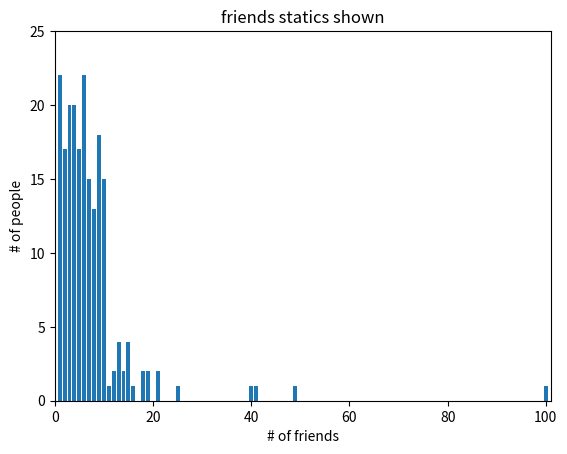

This figure's Python source:
from collections import Counter
import numpy as np
from matplotlib import pyplot as plt
import math

num_friends = [100,49,41,40,25,21,21,19,19,18,18,16,15,15,15,15,14,14,13,13,13,
               13,12,12,11,10,10,10,10,10,10,10,10,10,10,10,10,10,10,10,9,9,9,9,
               9,9,9,9,9,9,9,9,9,9,9,9,9,9,8,8,8,8,8,8,8,8,8,8,8,8,8,7,7,7,7,7,
               7,7,7,7,7,7,7,7,7,7,6,6,6,6,6,6,6,6,6,6,6,6,6,6,6,6,6,6,6,6,6,6,
               5,5,5,5,5,5,5,5,5,5,5,5,5,5,5,5,5,4,4,4,4,4,4,4,4,4,4,4,4,4,4,4,
               4,4,4,4,4,3,3,3,3,3,3,3,3,3,3,3,3,3,3,3,3,3,3,3,3,2,2,2,2,2,2,2,
               2,2,2,2,2,2,2,2,2,2,1,1,1,1,1,1,1,1,1,1,1,1,1,1,1,1,1,1,1,1,1,1]

def sum_of_squares(v):
    return np.dot(v,v)

def ex1():
    friends_count=Counter(num_friends)
    xs=range(101)
    ys=[friends_count[x] for x in xs]
    plt.bar(xs,ys)
    plt.axis([0,101,0,25])
    plt.xlabel("# of friends")
    plt.ylabel("# of people")
    plt.title("friends statics shown")
    plt.show()

def ex2():
    num_points=len(num_friends)
    largest_value=max(num_friends)  #100
    smallest_value=min(num_friends) #1
    sorted_value=sorted(num_friends)

ex1()
